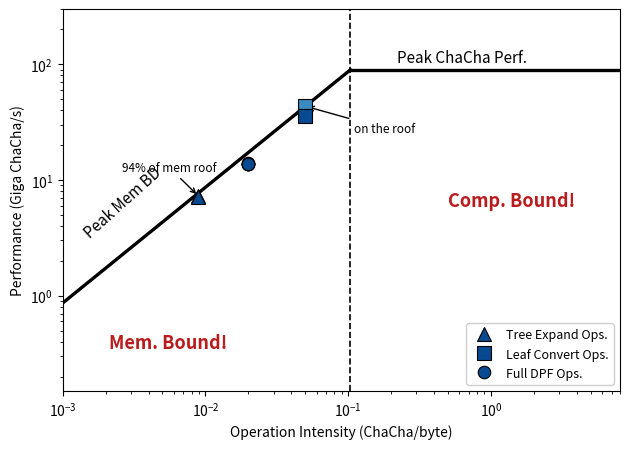

Recreate this plot in Python. (Note: this script raises an exception after producing the figure.)
#!/usr/bin/env python3
"""Ironman-Fig1(c)-style roofline from the L40S DPF profile: DPFs are
memory-bound.

Axes mirror Ironman (Giga AES/s vs AES/byte) with ChaCha as the primitive:
  y = Giga ChaCha blocks/s     x = ChaCha blocks per DRAM byte (algorithmic)

MEASURED inputs (this host, L40S):
  nsys kernel-only stage times, dpf_real_bench_v2 --B 256 (see
  plot_dpf_roofline.py provenance):
    n=18 (67.1M leaves): hash 3.056ms expand 6.168ms sums 1.544 scatter 1.551
    n=20 (268.4M):       hash 12.511  expand 24.783  sums 5.840  scatter 9.129
  full-pipeline plateau: 0.216-0.220 ns/leaf across 5 security sizes
  (endtoend/results_newalgo_gpu_l40s.md).
Roofs: DRAM 864 GB/s; ChaCha peak = INT32 22.9 Tops / 256 op = 89.5 G/s.
Blocks & bytes per unit:
  Tree Expand : 1 ChaCha block/node; 112 B/node (hash 48 + expand r/w 64)
  Leaf Convert: 2 ChaCha blocks/leaf (H' in sums + H' in scatter); 40 B/leaf
  Full DPF    : 3 blocks/leaf; 152 B/leaf
"""
import os
import matplotlib
matplotlib.use("Agg")
import matplotlib.pyplot as plt

BW = 864e9
PEAK = 142 * 64 * 2.52e9 / 256          # 89.5 G ChaCha blocks/s
RIDGE = PEAK / BW                        # 0.1036 blocks/B

# (label, marker, intensity blocks/B, [(shade, Gblocks/s, size_label)])
EXPAND_I = 1 / 112.0
CONV_I = 2 / 40.0
FULL_I = 3 / 152.0
FAMS = [
    ("Tree Expand Ops.", "^", EXPAND_I, [
        (0.55, 67.1e6 / 9.224e-3 / 1e9, "n18"),        # 7.27
        (1.00, 268.4e6 / 37.294e-3 / 1e9, "n20"),      # 7.20
    ]),
    ("Leaf Convert Ops.", "s", CONV_I, [
        (0.55, 2 * 67.1e6 / 3.095e-3 / 1e9, "n18"),    # 43.4
        (1.00, 2 * 268.4e6 / 14.969e-3 / 1e9, "n20"),  # 35.9
    ]),
    # full pipeline at the 5 security sizes (plateau ns/leaf -> 3 blocks/leaf)
    ("Full DPF Ops.", "o", FULL_I, [
        (0.25, 3 / 0.216, "2^20"), (0.42, 3 / 0.217, "2^21"),
        (0.60, 3 / 0.218, "2^22"), (0.78, 3 / 0.219, "2^23"),
        (1.00, 3 / 0.220, "2^24"),
    ]),
]

fig, ax = plt.subplots(figsize=(6.4, 4.6))
xs = (1e-3, 8)
# roofline
ax.plot([xs[0], RIDGE], [BW * xs[0] / 1e9, PEAK / 1e9], "k-", lw=2.4)
ax.plot([RIDGE, xs[1]], [PEAK / 1e9, PEAK / 1e9], "k-", lw=2.4)
ax.axvline(RIDGE, color="k", ls="--", lw=1.2)
ax.text(2.2e-1, PEAK / 1e9 * 1.18, "Peak ChaCha Perf.", fontsize=11)
ax.text(1.35e-3, 3.2, "Peak Mem BD", fontsize=11, rotation=42)
ax.text(2.1e-3, 0.35, "Mem. Bound!", fontsize=13, weight="bold", color="#b91c1c")
ax.text(0.5, 6.0, "Comp. Bound!", fontsize=13, weight="bold", color="#b91c1c")

blues = plt.get_cmap("Blues")
for label, mark, inten, pts in FAMS:
    for i, (shade, perf, _sz) in enumerate(pts):
        ax.plot(inten, perf, mark, ms=10 if mark != "o" else 9,
                color=blues(0.35 + 0.55 * shade), mec="k", mew=0.8,
                label=label if i == len(pts) - 1 else None, zorder=5)

ax.annotate("94% of mem roof", xy=(EXPAND_I, 7.27), xytext=(2.6e-3, 12),
            fontsize=8.5, arrowprops=dict(arrowstyle="->", lw=1.0))
ax.annotate("on the roof", xy=(CONV_I, 43.4), xytext=(0.11, 26),
            fontsize=8.5, arrowprops=dict(arrowstyle="->", lw=1.0))

ax.set_xscale("log"); ax.set_yscale("log")
ax.set_xlim(*xs); ax.set_ylim(0.15, 300)
ax.set_xlabel("Operation Intensity (ChaCha/byte)")
ax.set_ylabel("Performance (Giga ChaCha/s)")
ax.legend(loc="lower right", fontsize=9, framealpha=0.95)
ax.grid(False)
fig.tight_layout()

outdir = os.path.join(os.path.dirname(os.path.dirname(os.path.abspath(__file__))),
                      "docs", "figures")
os.makedirs(outdir, exist_ok=True)
for ext in ("pdf", "png"):
    fig.savefig(os.path.join(outdir, "dpf_roofline_ironman_style." + ext), dpi=220)
print("wrote", os.path.join(outdir, "dpf_roofline_ironman_style.{pdf,png}"))
for label, _m, inten, pts in FAMS:
    for _s, perf, sz in pts:
        roof = min(PEAK / 1e9, BW * inten / 1e9)
        print(f"{label:18s} {sz:5s} I={inten:.4f}  P={perf:6.2f} G/s "
              f"({100*perf/roof:5.1f}% of roof)")
